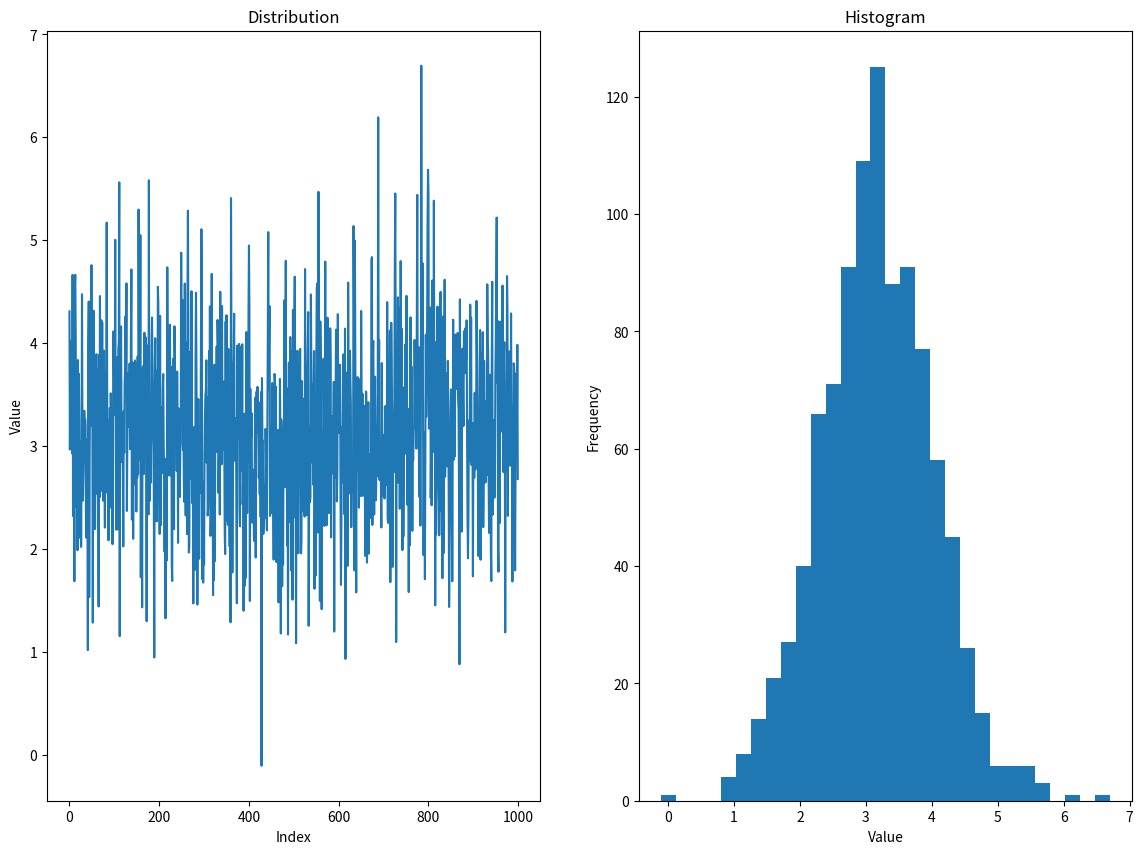
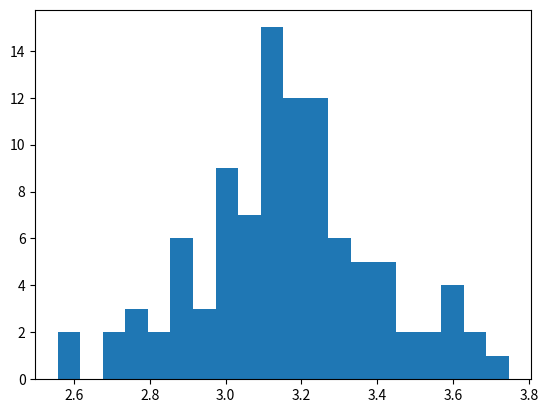
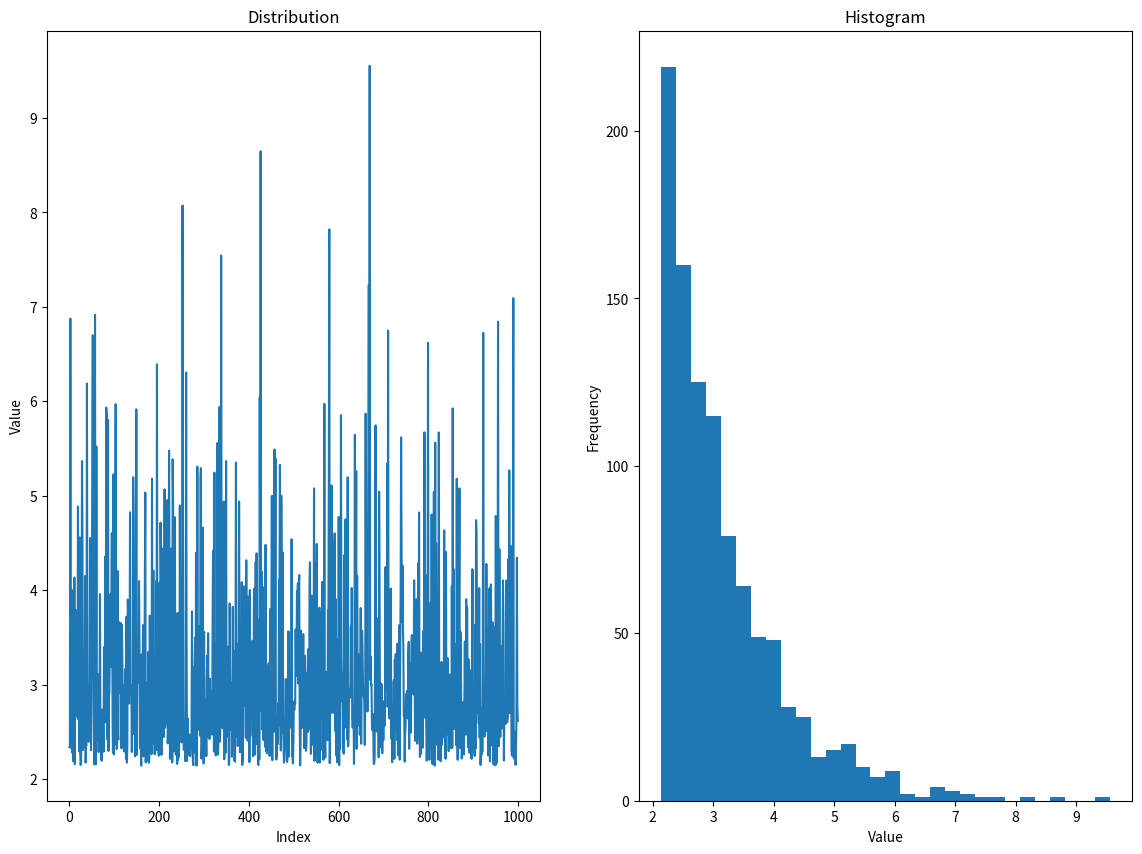
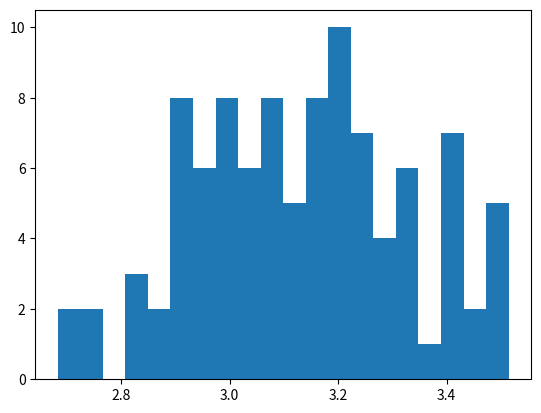
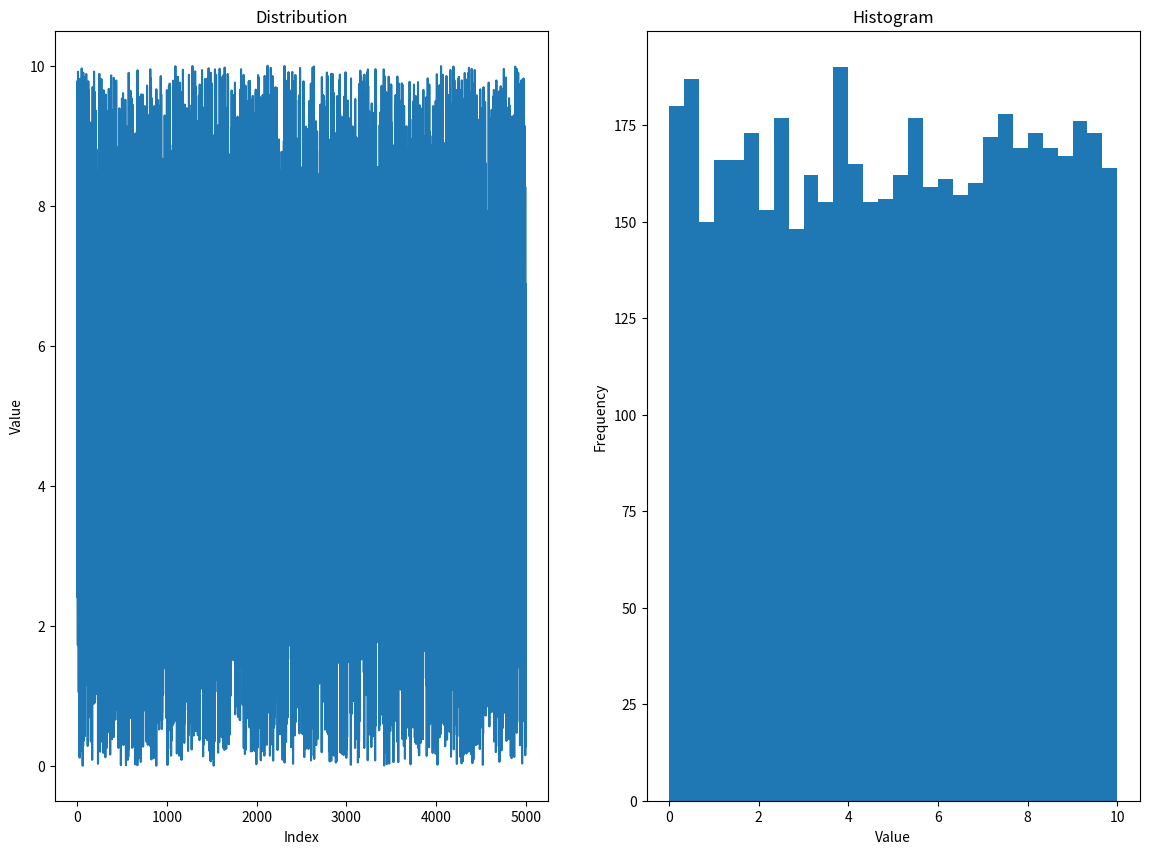
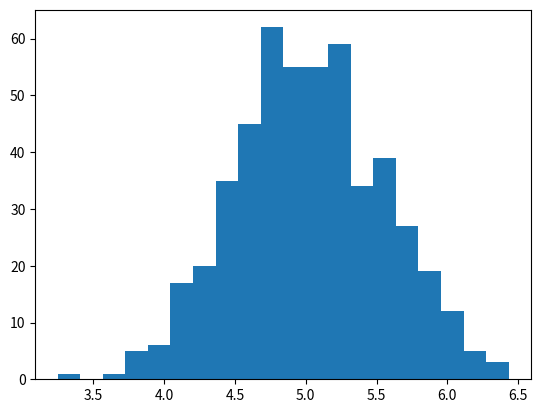
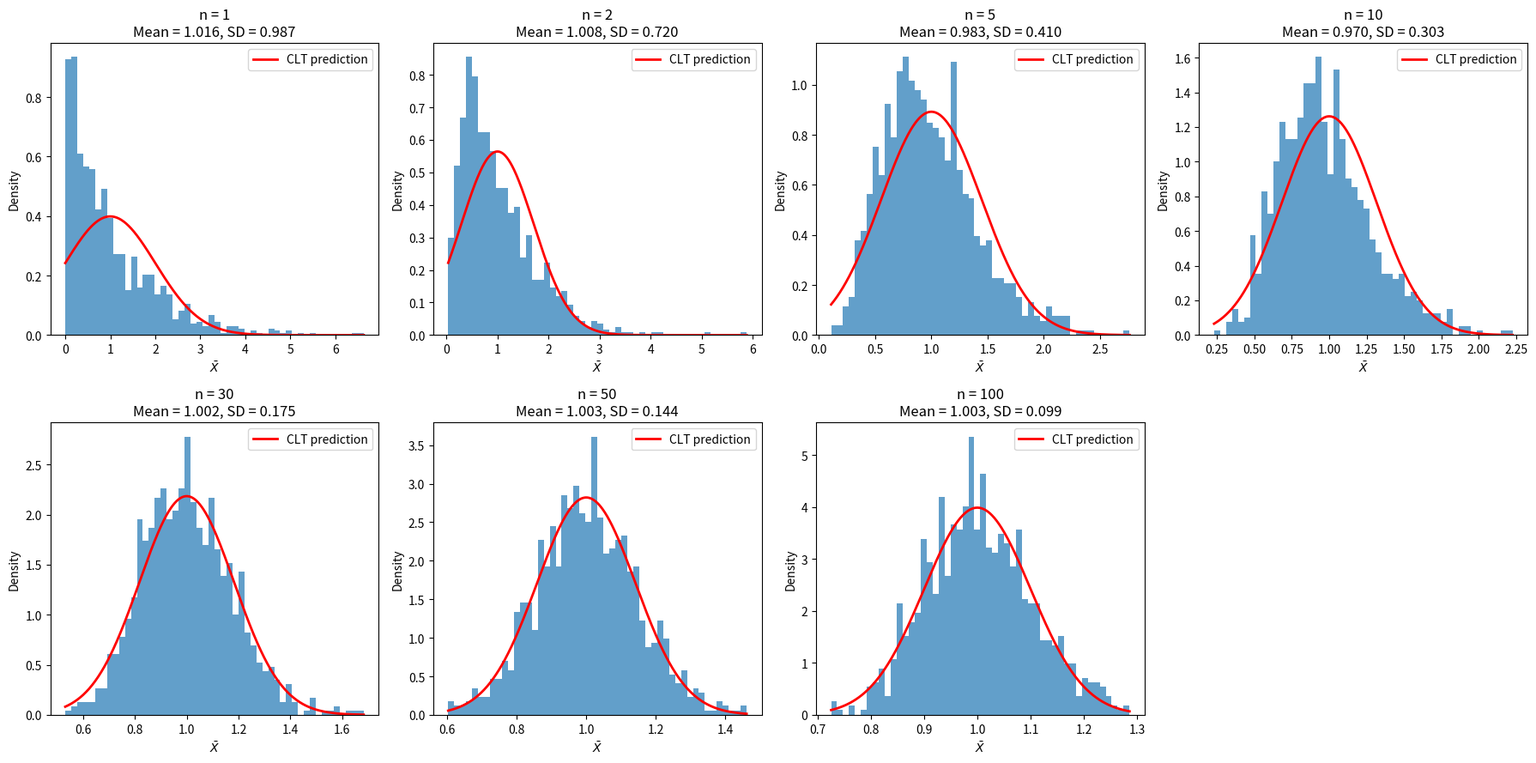
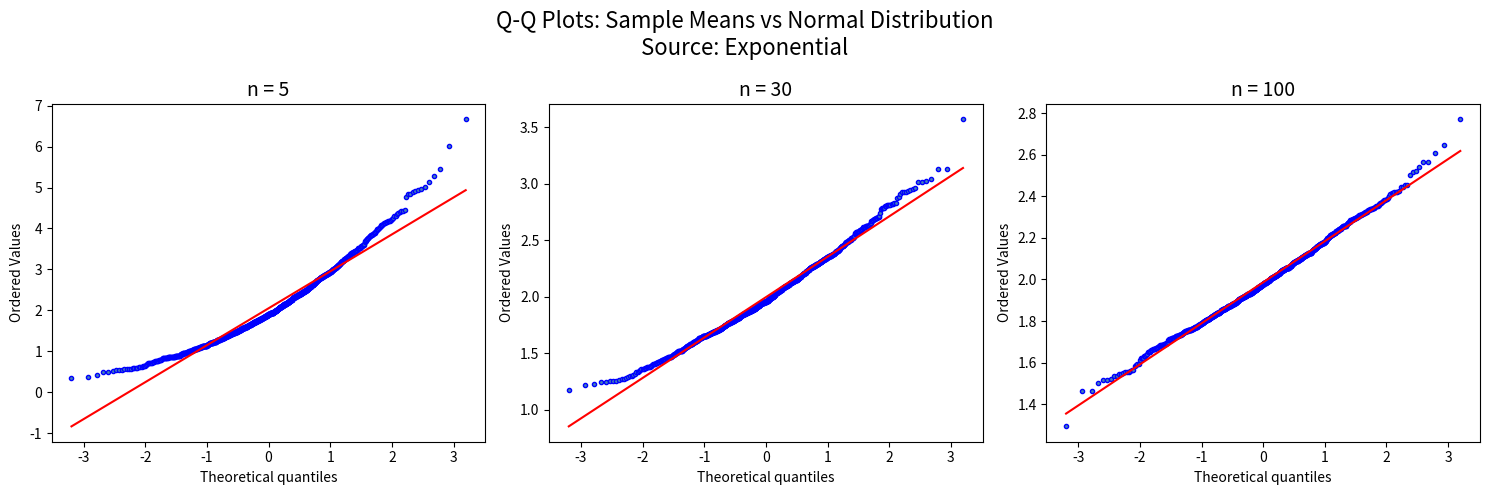
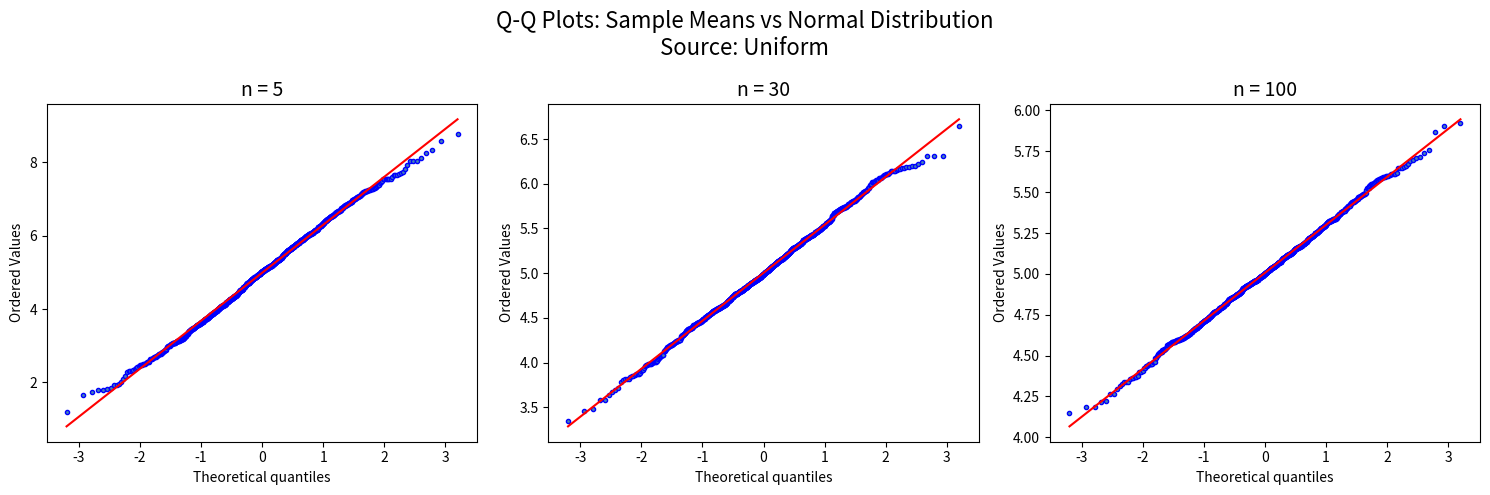
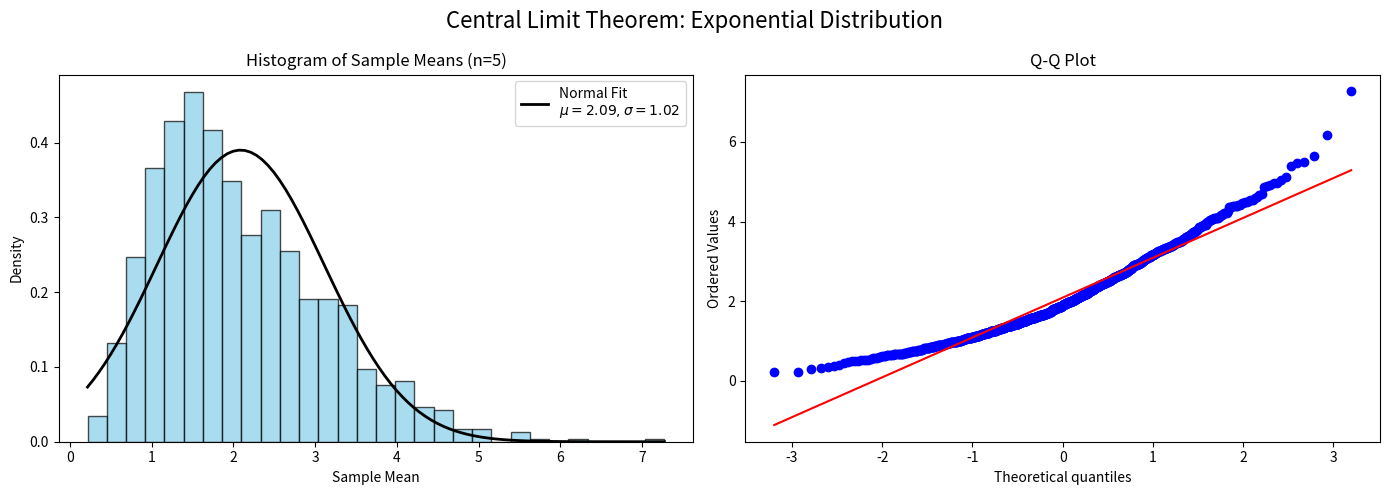

Python code for these plots, in order:
#@title Import libraries
import numpy as np
import matplotlib.pyplot as plt
from scipy.stats import norm
from scipy import stats


def q_q_plot_clt(source_dist='exponential', n_values=[5, 30, 100]):
    """
    Q-Q plots provide another way to visualize normality of sample means
    """

    fig, axes = plt.subplots(1, len(n_values), figsize=(5*len(n_values), 5))
    if len(n_values) == 1:
        axes = [axes]

    n_iterations = 1000

    # Get source data
    if source_dist == 'exponential':
        source_data = np.random.exponential(scale=2.0, size=100000)
    elif source_dist == 'uniform':
        source_data = np.random.uniform(0, 10, size=100000)
    elif source_dist == 'poisson':
        source_data = np.random.poisson(lambda_=3, size=100000)

    for idx, n in enumerate(n_values):
        means = []
        for _ in range(n_iterations):
            sample = np.random.choice(source_data, size=n, replace=False)
            means.append(np.mean(sample))

        means = np.array(means)

        # Q-Q plot against standard normal
        stats.probplot(means, dist="norm", plot=axes[idx])
        axes[idx].get_lines()[0].set_markerfacecolor('steelblue')
        axes[idx].get_lines()[0].set_markersize(3)
        axes[idx].set_title(f'n = {n}', fontsize=14)

    plt.suptitle(f'Q-Q Plots: Sample Means vs Normal Distribution\nSource: {source_dist.title()}',
                 fontsize=16)
    plt.tight_layout()
    plt.show()


def plot_clt_demo(source_data, n, n_iterations=1000, dist_name="Source Distribution"):
    """
    Demonstrates the CLT by plotting a histogram of sample means alongside a Q-Q plot.
    """
    sample_matrix = np.random.choice(source_data, size=(n_iterations, n), replace=True)
    means = np.mean(sample_matrix, axis=1)

    fig, (ax1, ax2) = plt.subplots(1, 2, figsize=(14, 5))

    ax1.hist(means, bins=30, density=True, alpha=0.7, color='skyblue', edgecolor='black')
    ax1.set_title(f'Histogram of Sample Means (n={n})')
    ax1.set_xlabel('Sample Mean')
    ax1.set_ylabel('Density')

    # Overlay the theoretical normal curve based on the means
    mu, std = np.mean(means), np.std(means)
    x = np.linspace(min(means), max(means), 100)
    p = stats.norm.pdf(x, mu, std)
    ax1.plot(x, p, 'k', linewidth=2, label=f'Normal Fit\n$\mu={mu:.2f}, \sigma={std:.2f}$')
    ax1.legend()

    # Right Plot: Q-Q Plot
    stats.probplot(means, dist="norm", plot=ax2)
    ax2.set_title('Q-Q Plot')

    # Polish the layout
    plt.suptitle(f'Central Limit Theorem: {dist_name}', fontsize=16)
    plt.tight_layout()
    plt.show()

#@markdown $\mu$ = numpy.pi. We have 1,000 points in this distribution.
sigma = 0.8 #@param {'type' : 'number'}

distribution = (np.random.randn(1000)*sigma)+np.pi

fig, axes = plt.subplots(1, 2, figsize=(14, 10))
axes[0].plot(distribution)
axes[0].set_title('Distribution')
axes[0].set_xlabel('Index')
axes[0].set_ylabel('Value')
axes[1].hist(distribution, bins=30)
axes[1].set_title('Histogram')
axes[1].set_xlabel('Value')
axes[1].set_ylabel('Frequency')
plt.show()

print(f'Distribution mean: {distribution.mean():.4f}')
print(f'Distribution std: {distribution.std():.4f}')

sampling_size = [2, 5, 10, 20, 50, 100, 250]

for n in sampling_size:
  mean_sample = ((np.random.randn(n)*sigma)+np.pi).mean()
  print(f'Sample size = {n:4d}  Sample mean = {mean_sample:.4f}')

number_of_repeats = 100 #@param {'type' : 'number'}
sample_size = 10 #@param {'type' : 'number'}

sample_means = []

for _ in range(number_of_repeats):
  sample_means.append(((np.random.randn(sample_size)*sigma)+np.pi).mean())


plt.hist(sample_means, bins=20)

print(f'Sample mean: {np.mean(sample_means):.4f}')
print(f'Sample std: {np.std(sample_means):.4f}')

print(f'Theoretical standard error: {sigma/np.sqrt(sample_size):4f}')


#@markdown We will generate a distribution $y = 1 e^{-\gamma x}$ with 1,000 points.
gamma=1.0 #@param {'type' : 'number'}

exp_distribution = np.random.exponential(scale=1/gamma, size=1000)+np.pi-1.

fig, axes = plt.subplots(1, 2, figsize=(14, 10))
axes[0].plot(exp_distribution)
axes[0].set_title('Distribution')
axes[0].set_xlabel('Index')
axes[0].set_ylabel('Value')
axes[1].hist(exp_distribution, bins=30)
axes[1].set_title('Histogram')
axes[1].set_xlabel('Value')
axes[1].set_ylabel('Frequency')
plt.show()

print(f'Distribution mean: {exp_distribution.mean():.4f}')
print(f'Distribution std: {exp_distribution.std():.4f}')

number_of_repeats = 100 #@param {'type' : 'number'}
sample_size = 30 #@param {'type' : 'number'}

sample_means = []

for _ in range(number_of_repeats):
  sample_means.append((np.random.exponential(scale=1/gamma, size=sample_size)+np.pi-1.).mean())


plt.hist(sample_means, bins=20)

print(f'Sample mean: {np.mean(sample_means):.4f}')
print(f'Sample std: {np.std(sample_means):.4f}')

print(f'Theoretical standard error: {1.0/np.sqrt(sample_size):4f}')


#@markdown We will generate a distribution where values betweeen *low* and *high* are sampled uniformly.
#@markdown We will generate 5,000 points
low = 0 #@param {'type' : 'number'}
high = 10 #@param {'type' : 'number'}

uni_distribution = np.random.uniform(low=low, high=high, size=5000)

fig, axes = plt.subplots(1, 2, figsize=(14, 10))
axes[0].plot(uni_distribution)
axes[0].set_title('Distribution')
axes[0].set_xlabel('Index')
axes[0].set_ylabel('Value')
axes[1].hist(uni_distribution, bins=30)
axes[1].set_title('Histogram')
axes[1].set_xlabel('Value')
axes[1].set_ylabel('Frequency')
plt.show()

print(f'Distribution mean: {uni_distribution.mean():.4f}')
print(f'Distribution std: {uni_distribution.std():.4f}')

number_of_repeats = 500 #@param {'type' : 'number'}
sample_size = 30 #@param {'type' : 'number'}

sample_means = []

for _ in range(number_of_repeats):
  sample_means.append((np.random.uniform(low=low, high=high, size=30)).mean())

plt.hist(sample_means, bins=20)

print(f'Sample mean: {np.mean(sample_means):.4f}')
print(f'Sample std: {np.std(sample_means):.4f}')

print(f'Theoretical standard error: {uni_distribution.std()/np.sqrt(sample_size):4f}')


#@title Sampling from an exponential distribution as a function of sample size (n)
#@markdown $\mu=1$ and $\sigma=1$.

# Parameters of the original exponential distribution
lam = 1
mu = 1 / lam
sigma = 1 / lam

# Number of repeated samples
num_samples = 1000

# Sample sizes to investigate
sample_sizes = [1, 2, 5, 10, 30, 50, 100]

fig, axes = plt.subplots(2, 4, figsize=(18, 9))
axes = axes.flatten()

for i, n in enumerate(sample_sizes):

    # Generate num_samples independent samples,
    # each containing n observations
    samples = np.random.exponential(scale=1/lam, size=(num_samples, n))

    # Calculate the mean of each sample
    sample_means = samples.mean(axis=1)

    # Plot distribution of sample means
    axes[i].hist(sample_means, bins=50, density=True, alpha=0.7)

    # Theoretical CLT prediction
    predicted_std = sigma / np.sqrt(n)

    axes[i].set_title(f"n = {n}\n"
        f"Mean = {sample_means.mean():.3f}, "
        f"SD = {sample_means.std():.3f}")

    axes[i].set_xlabel(r"$\bar{X}$")
    axes[i].set_ylabel("Density")

    # Plot predicted normal distribution
    x = np.linspace(sample_means.min(), sample_means.max(), 500)

    normal_pdf = (1 / (predicted_std * np.sqrt(2*np.pi)) * np.exp(-(x - mu)**2 / (2 * predicted_std**2)))

    axes[i].plot(x, normal_pdf, 'r-', linewidth=2, label='CLT prediction')

    axes[i].legend()

# Hide unused subplot
axes[-1].axis('off')

plt.tight_layout()
plt.show()


#@title Q-Q plot for an exponential distribution
q_q_plot_clt(source_dist='exponential', n_values=[5, 30, 100])

#@title Q-Q plot for an uniform distribution
q_q_plot_clt(source_dist='uniform', n_values=[5, 30, 100])

#@title Q-Q Plot with histogram

n = 5 #@param {'type' : 'number'}
scale = 2.0 #@param {'type' : 'number'}
size = 500 #@param {'type' : 'number'}


exponential_data = np.random.exponential(scale=scale, size=size)

plot_clt_demo(exponential_data, n=n, dist_name="Exponential Distribution")
print(f'Original data mean: {exponential_data.mean():.4f}')
print(f'Original data std: {exponential_data.std():.4f}')

z = 2.0 #@param {'type' : 'number'}

cdf = norm.cdf(z, loc=0, scale=1)
print(f'P[Z<{z}] = {cdf:.4f}')
print(f'P[Z>{z}] = {1-cdf:.4f}')
